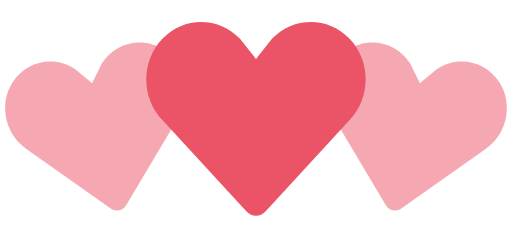
t = 0.00 s
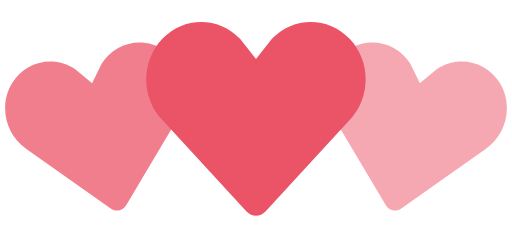
t = 0.35 s
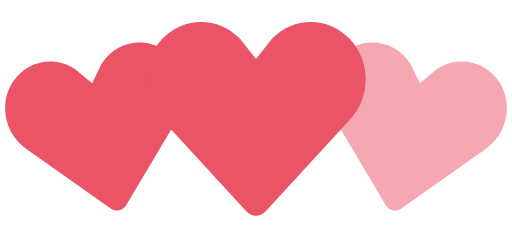
t = 0.70 s
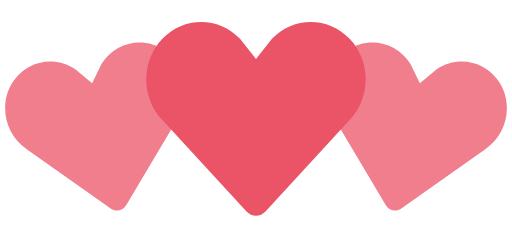
t = 1.05 s
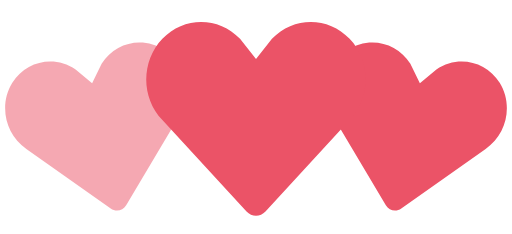
t = 1.40 s
t = 1.75 s: frame unchanged from t = 1.05 s, image omitted

The animated SVG that drew these frames (rendered in a browser with its animation timeline set to each time). Animation: 2 SMIL elements (animate=2); one cycle of 2.10 s, repeats indefinitely.

<!-- By Sam Herbert (@sherb), for everyone. More @ http://goo.gl/7AJzbL -->
<svg width="140" height="64" viewBox="0 0 140 64" xmlns="http://www.w3.org/2000/svg" fill="#eb5367">
    <path d="M30.262 57.02L7.195 40.723c-5.84-3.976-7.56-12.06-3.842-18.063 3.715-6 11.467-7.65 17.306-3.68l4.52 3.76 2.6-5.274c3.717-6.002 11.47-7.65 17.305-3.68 5.84 3.97 7.56 12.054 3.842 18.062L34.49 56.118c-.897 1.512-2.793 1.915-4.228.9z" fill-opacity=".5">
        <animate attributeName="fill-opacity"
             begin="0s" dur="1.4s"
             values="0.5;1;0.5"
             calcMode="linear"
             repeatCount="indefinite" />
    </path>
    <path d="M105.512 56.12l-14.44-24.272c-3.716-6.008-1.996-14.093 3.843-18.062 5.835-3.97 13.588-2.322 17.306 3.68l2.6 5.274 4.52-3.76c5.84-3.97 13.592-2.32 17.307 3.68 3.718 6.003 1.998 14.088-3.842 18.064L109.74 57.02c-1.434 1.014-3.33.61-4.228-.9z" fill-opacity=".5">
        <animate attributeName="fill-opacity"
             begin="0.7s" dur="1.4s"
             values="0.5;1;0.5"
             calcMode="linear"
             repeatCount="indefinite" />
    </path>
    <path d="M67.408 57.834l-23.01-24.98c-5.864-6.15-5.864-16.108 0-22.248 5.86-6.14 15.37-6.14 21.234 0L70 16.168l4.368-5.562c5.863-6.14 15.375-6.14 21.235 0 5.863 6.14 5.863 16.098 0 22.247l-23.007 24.98c-1.43 1.556-3.757 1.556-5.188 0z" />
</svg>
